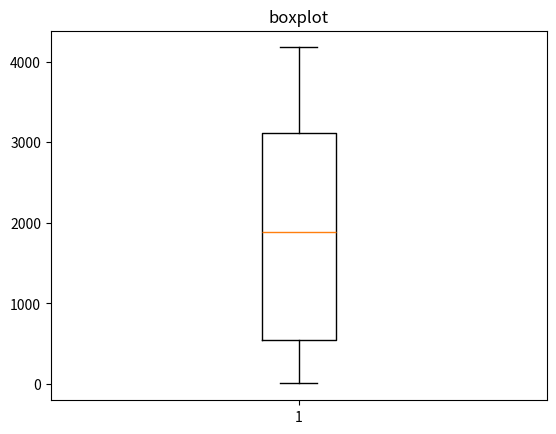

Write Python code to recreate this figure.
import matplotlib.pyplot as plt
import random
vetor = []
for i in range(20):
    num = random.randint(0,4200)
    vetor.append(num)
plt.boxplot(vetor)
plt.title('boxplot')
plt.show() 